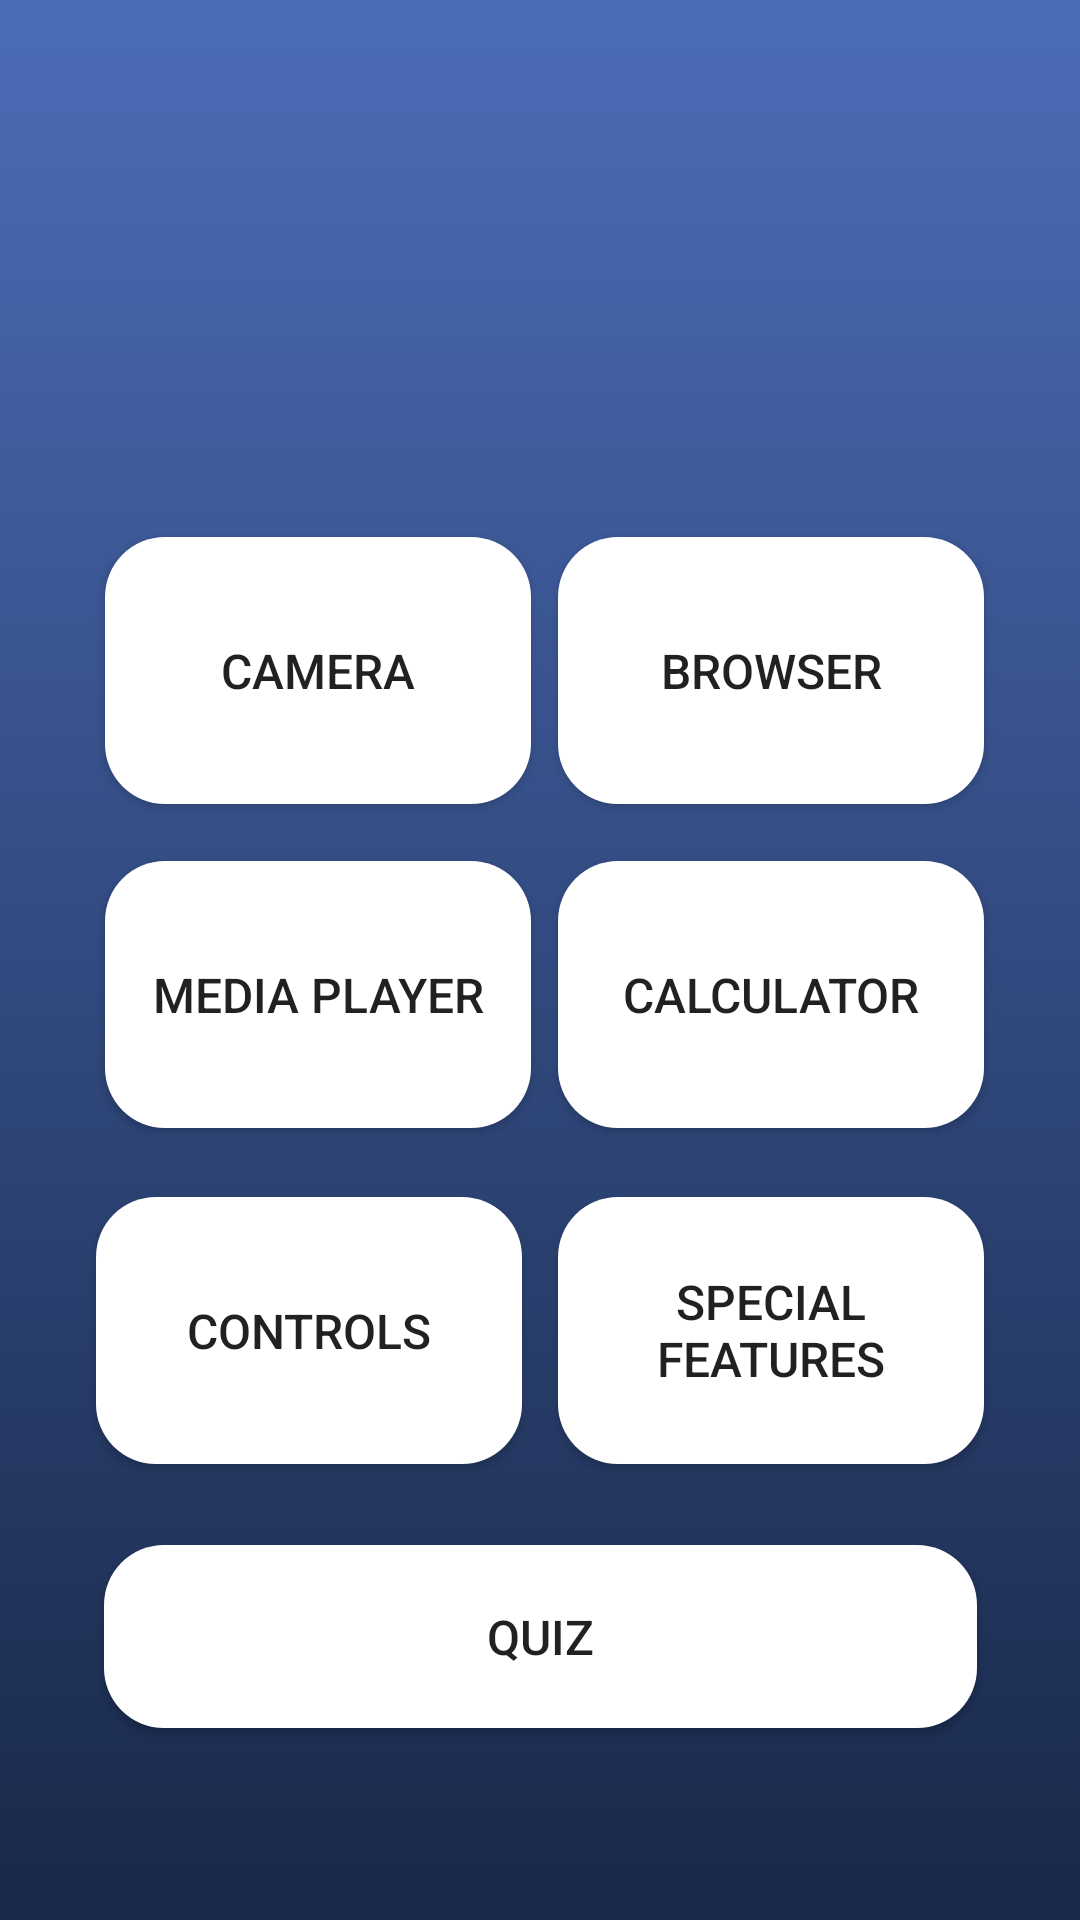

Android layout source for this screen:
<!-- AndroidManifest.xml: application theme Theme.MultiPurposeApplication -->
<!-- res/layout/activity_home.xml -->
<?xml version="1.0" encoding="utf-8"?>
<androidx.constraintlayout.widget.ConstraintLayout xmlns:android="http://schemas.android.com/apk/res/android"
    xmlns:app="http://schemas.android.com/apk/res-auto"
    xmlns:tools="http://schemas.android.com/tools"
    android:layout_width="match_parent"
    android:layout_height="match_parent"
    android:background="@drawable/quizbg"
    tools:context=".Home">

    <ImageView
        android:id="@+id/imageView2"
        android:layout_width="170dp"
        android:layout_height="160dp"
        android:layout_marginTop="72dp"
        app:layout_constraintEnd_toEndOf="parent"
        app:layout_constraintHorizontal_bias="0.497"
        app:layout_constraintStart_toStartOf="parent"
        app:layout_constraintTop_toTopOf="parent"
        app:srcCompat="@drawable/imghome" />

    <Button
        android:id="@+id/button8"
        android:layout_width="142dp"
        android:layout_height="89dp"
        android:layout_marginStart="32dp"
        android:layout_marginEnd="162dp"
        android:layout_marginBottom="372dp"
        android:background="@drawable/background_button"
        android:text="Camera"
        android:textSize="16sp"
        app:layout_constraintBottom_toBottomOf="parent"
        app:layout_constraintEnd_toEndOf="parent"
        app:layout_constraintHorizontal_bias="0.12"
        app:layout_constraintStart_toStartOf="parent" />

    <Button
        android:id="@+id/button9"
        android:layout_width="142dp"
        android:layout_height="89dp"
        android:layout_marginStart="32dp"
        android:layout_marginEnd="162dp"
        android:layout_marginBottom="264dp"
        android:background="@drawable/background_button"
        android:text="Media Player"
        android:textSize="16sp"
        app:layout_constraintBottom_toBottomOf="parent"
        app:layout_constraintEnd_toEndOf="parent"
        app:layout_constraintHorizontal_bias="0.12"
        app:layout_constraintStart_toStartOf="parent" />

    <Button
        android:id="@+id/button12"
        android:layout_width="142dp"
        android:layout_height="89dp"
        android:layout_marginEnd="32dp"
        android:layout_marginBottom="152dp"
        android:background="@drawable/background_button"
        android:text="Controls"
        android:textSize="16sp"
        app:layout_constraintBottom_toBottomOf="parent"
        app:layout_constraintEnd_toEndOf="parent"
        app:layout_constraintHorizontal_bias="0.172"
        app:layout_constraintStart_toStartOf="parent" />

    <Button
        android:id="@+id/button33"
        android:layout_width="291dp"
        android:layout_height="61dp"
        android:layout_marginBottom="64dp"
        android:background="@drawable/background_button"
        android:text="Quiz"
        android:textSize="16sp"
        app:layout_constraintBottom_toBottomOf="parent"
        app:layout_constraintEnd_toEndOf="parent"
        app:layout_constraintStart_toStartOf="parent" />

    <Button
        android:id="@+id/button10"
        android:layout_width="142dp"
        android:layout_height="89dp"
        android:layout_marginEnd="32dp"
        android:layout_marginBottom="372dp"
        android:background="@drawable/background_button"
        android:text="Browser"
        android:textSize="16sp"
        app:layout_constraintBottom_toBottomOf="parent"
        app:layout_constraintEnd_toEndOf="parent"
        app:layout_constraintHorizontal_bias="1.0"
        app:layout_constraintStart_toStartOf="parent" />

    <Button
        android:id="@+id/button11"
        android:layout_width="142dp"
        android:layout_height="89dp"
        android:layout_marginEnd="32dp"
        android:layout_marginBottom="264dp"
        android:background="@drawable/background_button"
        android:text="Calculator"
        android:textSize="16sp"
        app:layout_constraintBottom_toBottomOf="parent"
        app:layout_constraintEnd_toEndOf="parent"
        app:layout_constraintHorizontal_bias="1.0"
        app:layout_constraintStart_toStartOf="parent" />

    <Button
        android:id="@+id/button13"
        android:layout_width="142dp"
        android:layout_height="89dp"
        android:layout_marginStart="32dp"
        android:layout_marginEnd="32dp"
        android:layout_marginBottom="152dp"
        android:background="@drawable/background_button"
        android:text="Special Features"
        android:textSize="16sp"
        app:layout_constraintBottom_toBottomOf="parent"
        app:layout_constraintEnd_toEndOf="parent"
        app:layout_constraintHorizontal_bias="1.0"
        app:layout_constraintStart_toStartOf="parent" />

</androidx.constraintlayout.widget.ConstraintLayout>
<!-- resources referenced by this layout -->
<resources>
  <!-- drawable background_button (drawable) -->
  <?xml version="1.0" encoding="utf-8"?>
  <selector xmlns:android="http://schemas.android.com/apk/res/android">
  <item>
      <shape android:shape="rectangle">
          <corners android:radius="20dp"></corners>
          <solid android:color="@color/white"></solid>
      </shape>
  </item>
  </selector>
  <!-- drawable quizbg (drawable) -->
  <?xml version="1.0" encoding="utf-8"?>
  <selector xmlns:android="http://schemas.android.com/apk/res/android">
  <item>
      <shape android:shape="rectangle">
          <gradient android:startColor="#182848" android:endColor="#4b6cb7" android:angle="90"></gradient>
      </shape>
  </item>
  </selector>
  <style name="Theme.MultiPurposeApplication" parent="Theme.AppCompat.DayNight.NoActionBar">
          
          <item name="colorPrimary">@color/purple_500</item>
          <item name="colorPrimaryVariant">@color/purple_700</item>
          <item name="colorOnPrimary">@color/white</item>
          
          <item name="colorSecondary">@color/teal_200</item>
          <item name="colorSecondaryVariant">@color/teal_700</item>
          <item name="colorOnSecondary">@color/black</item>
          
          <item name="android:statusBarColor">?attr/colorPrimaryVariant</item>
          
      </style>
  <!-- not gathered from this repository: default colours our renderer supplied (Android Studio template values) -->
  <color name="purple_500">#FF6200EE</color>
  <color name="purple_700">#FF3700B3</color>
  <color name="teal_200">#FF03DAC5</color>
  <color name="teal_700">#FF018786</color>
  <color name="black">#FF000000</color>
  <color name="white">#FFFFFFFF</color>
</resources>
